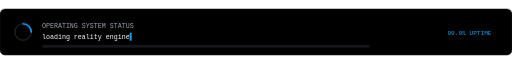
t = 0.00 s
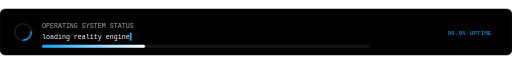
t = 0.29 s
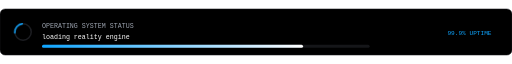
t = 0.88 s
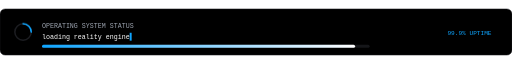
t = 1.20 s
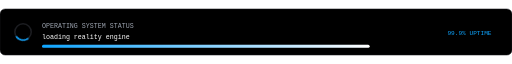
t = 1.68 s
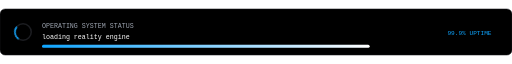
t = 1.92 s

The animated SVG that drew these frames (rendered in a browser with its animation timeline set to each time). Animation: 3 CSS @keyframes rules; one cycle of 2.40 s, repeats indefinitely.

<svg width="1000" height="90" viewBox="0 0 1000 90" xmlns="http://www.w3.org/2000/svg">
  <defs>
    <style>
      @keyframes spin { from{transform:rotate(0deg);} to{transform:rotate(360deg);} }
      @keyframes barGrow { 0%{width:0;} 60%{width:640px;} 100%{width:640px;} }
      @keyframes blink { 0%,49%{opacity:1;} 50%,100%{opacity:0;} }
      .spinner { transform-origin: 45px 45px; animation: spin 1.2s linear infinite; }
      .bar { animation: barGrow 2.4s ease-out forwards; }
      .cursor { animation: blink 1s step-end infinite; }
    </style>
    <linearGradient id="loadGrad" x1="0" y1="0" x2="1" y2="0">
      <stop offset="0%" stop-color="#0ea5ff"/>
      <stop offset="100%" stop-color="#ffffff"/>
    </linearGradient>
  </defs>

  <rect width="1000" height="90" rx="10" fill="#000000" stroke="#1c1d21"/>
  <circle cx="45" cy="45" r="16" fill="none" stroke="#1c1d21" stroke-width="3"/>
  <path class="spinner" d="M45,29 A16,16 0 0,1 61,45" fill="none" stroke="#0ea5ff" stroke-width="3" stroke-linecap="round"/>

  <text x="82" y="38" font-family="Consolas, monospace" font-size="13" fill="#9ca3af">OPERATING SYSTEM STATUS</text>
  <text x="82" y="58" font-family="Consolas, monospace" font-size="13" fill="#ffffff">loading reality engine<tspan class="cursor" fill="#0ea5ff">▍</tspan></text>

  <rect x="82" y="70" width="640" height="6" rx="3" fill="#151619"/>
  <rect x="82" y="70" height="6" rx="3" fill="url(#loadGrad)" class="bar"/>

  <text x="960" y="50" text-anchor="end" font-family="Consolas, monospace" font-size="12" fill="#0ea5ff">99.9% UPTIME</text>
</svg>
